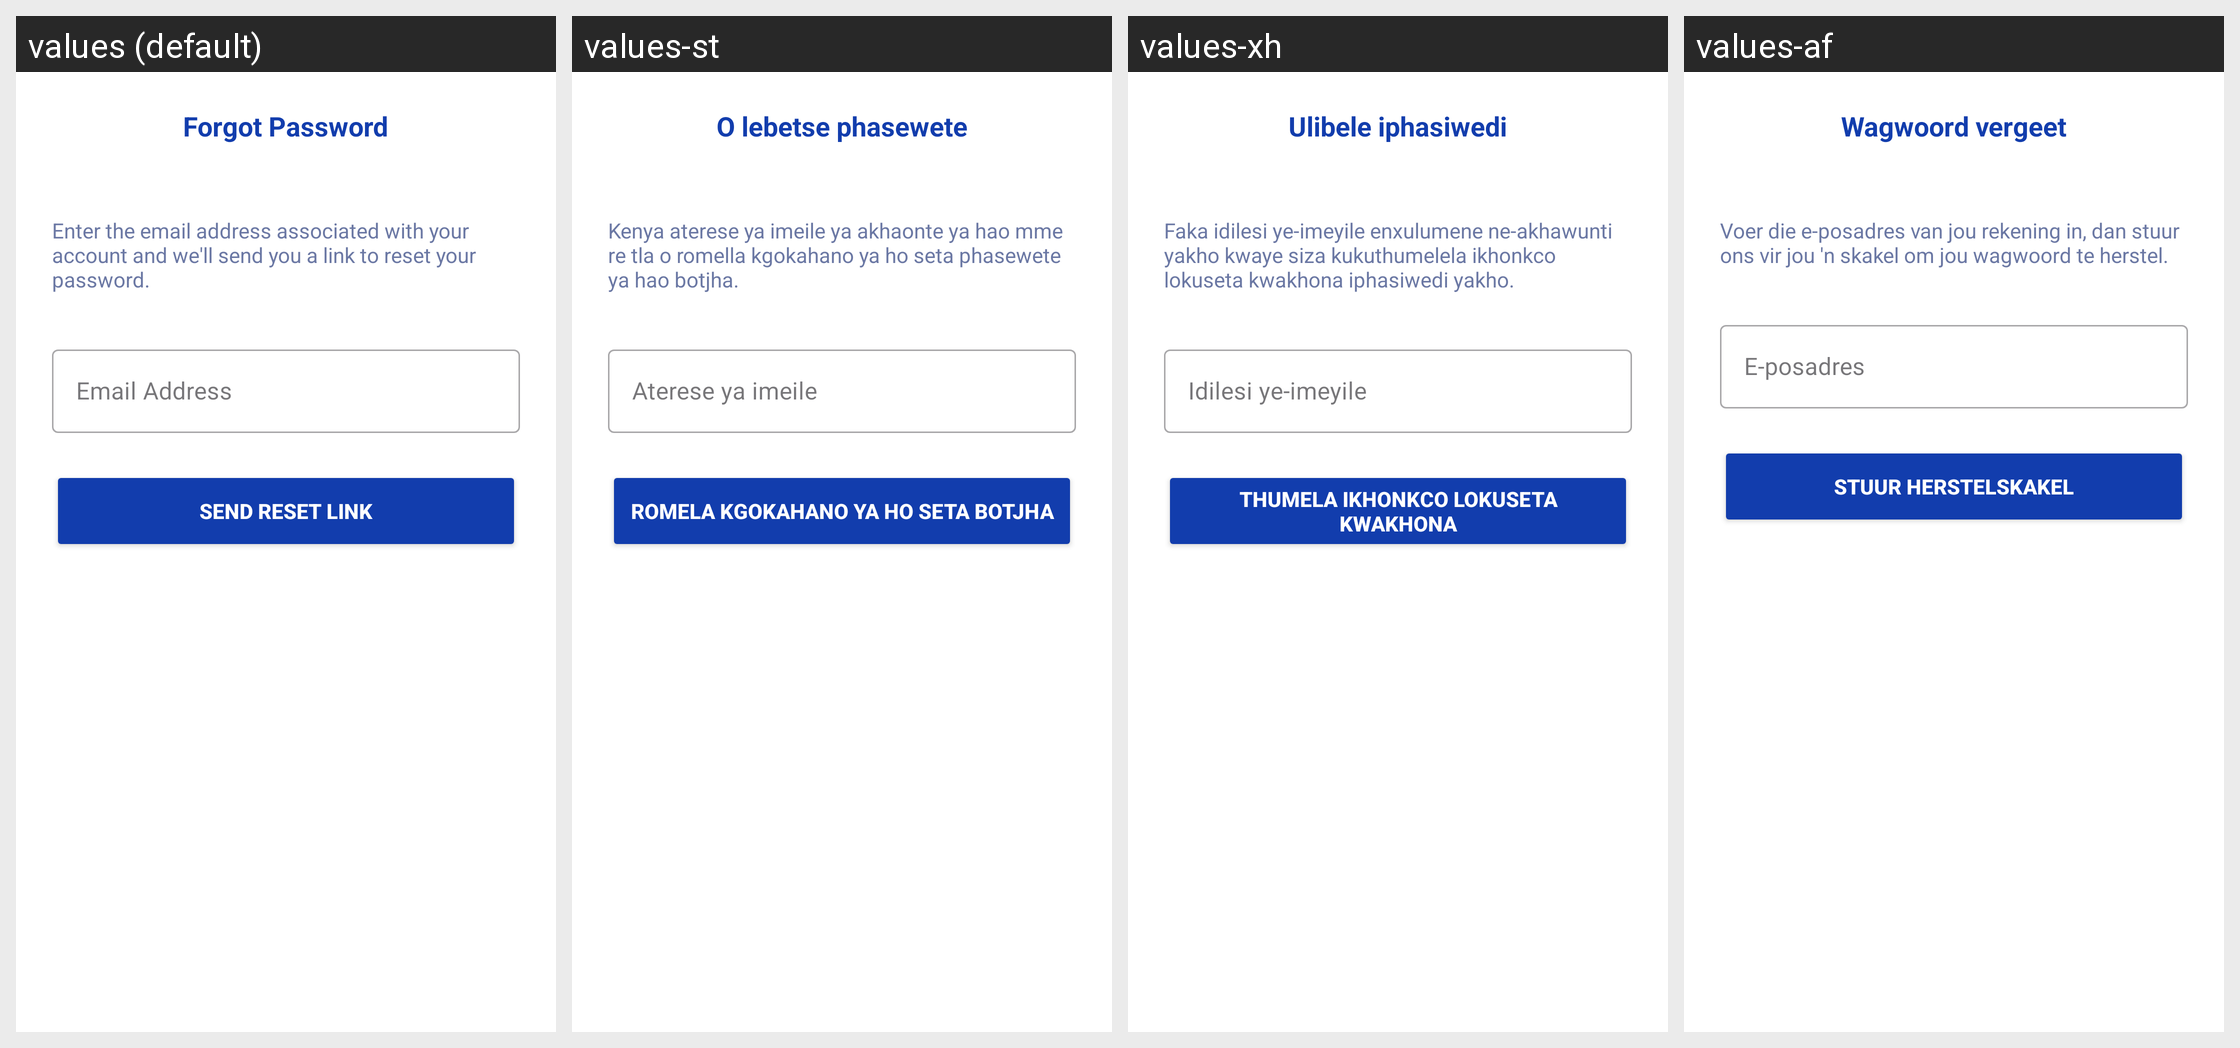

Locale-by-locale string values for the Android screen shown in this grid:
Android screen res/layout/activity_forgot_password.xml rendered under 4 locales, left to right: values (default), values-st, values-xh, values-af. Device: Nexus 5 (rendered at 1080×1920; each locale shown at half size, 540×960, under a caption strip naming it); theme Theme.BenSuetStay.
Other locales in the repository, not shown: values-nr, values-ss, values-tn, values-ts, values-ve, values-zu.
Strings drawn on this screen, with the default value and each locale's value (text and hints the layout hard-codes, and strings that could not be matched under every locale, appear in the picture but are not listed):

forgot_password
  values: Forgot Password
  values-st: O lebetse phasewete
  values-xh: Ulibele iphasiwedi
  values-af: Wagwoord vergeet

enter_the_email_address_associated_with
  values: Enter the email address associated with your account and we'll send you a link to reset your password.
  values-st: Kenya aterese ya imeile ya akhaonte ya hao mme re tla o romella kgokahano ya ho seta phasewete ya hao botjha.
  values-xh: Faka idilesi ye-imeyile enxulumene ne-akhawunti yakho kwaye siza kukuthumelela ikhonkco lokuseta kwakhona iphasiwedi yakho.
  values-af: Voer die e-posadres van jou rekening in, dan stuur ons vir jou 'n skakel om jou wagwoord te herstel.

email_address
  values: Email Address
  values-st: Aterese ya imeile
  values-xh: Idilesi ye-imeyile
  values-af: E-posadres

send_reset_link
  values: Send Reset Link
  values-st: Romela kgokahano ya ho seta botjha
  values-xh: Thumela ikhonkco lokuseta kwakhona
  values-af: Stuur herstelskakel
